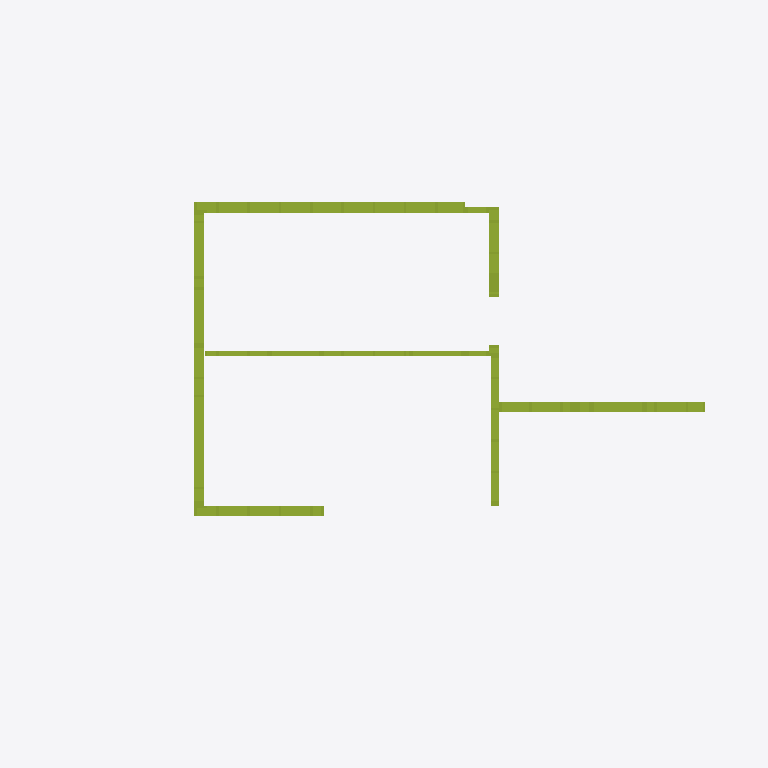
Plan cut of the same IFC building model at storey '0' (level -2.67 m, cut at -1.27 m), seen from above with north up, elements coloured by IFC class: 51 members (olive). Cut surfaces are drawn darker.
Extent 13.6 m × 8.2 m × 5.2 m (x, y, z). Storeys (2): 0 at -2.67 m; 1 at 0.00 m. Elements (425): 406 IfcMember, 19 IfcBeam.

HEADER;
FILE_DESCRIPTION(('ViewDefinition [ReferenceView_V1]'),'2;1');
FILE_NAME('539--rotated-studs.ifc','2018-10-08T19:58:53+02:00',(''),(''),'DDS_IFC v3.0','DDS-CAD Construction Version 13 Win32 build 2/7-2018','');
FILE_SCHEMA(('IFC4'));
ENDSEC;
DATA;
#1=IFCPROJECT('2sM52BKinrewAbEhlz1Zng',#2,'',$,$,$,$,(#3),#5);
#60=IFCSITE('0LRAujWLvC5uZVHM0GTvWA',$,$,$,$,#531,$,$,.ELEMENT.,$,$,$,$,$);
#1408=IFCBUILDING('0VA6pjznLA2vZCj4f3xzmG',$,$,$,$,#1403,$,$,.ELEMENT.,$,$,$);
#3949=IFCBUILDINGSTOREY('1zI22deFLBRQDHGFSVGxYP',$,'1',$,$,#2466,$,$,.ELEMENT.,0.0);
#3952=IFCBUILDINGSTOREY('3eMen5mqbCpBKZPQ$lVNwF',$,'0',$,$,#2467,$,$,.ELEMENT.,-2674.999952316284);
#2054=IFCMEMBER('33udD9TNH0hhDM25ItKBTx',$,'Bunnsvill',$,$,#3421,#1101,'113',$);
#2236=IFCMEMBER('1WC65qXLT2ABz_a9UhlcST',$,'Bunnsvill',$,$,#3682,#1245,'112',$);
#1359=IFCMEMBER('2$pPJrFkT4_QFNr3SOU3n7',$,'Bunnsvill',$,$,#2393,#490,'108',$);
#1609=IFCMEMBER('2tKK5phzf7PPm53PTAArr5',$,'Losholt',$,$,#2777,#717,'603',$);
#1993=IFCMEMBER('3hombaEJnAjOiXE9ZaYzQZ',$,'Bunnsvill',$,$,#3330,#1054,'105',$);
#1954=IFCMEMBER('3$xrOX1Qz4fRCFdtnCoog0',$,'Bunnsvill',$,$,#3272,#1015,'116',$);
#2268=IFCMEMBER('14BIJzTzj7uOnjRupU4Vfs',$,'Bunnsvill',$,$,#3724,#1269,'111',$);
#1920=IFCMEMBER('1E8NfZZaf43u1BpneJ_BRp',$,'Bunnsvill',$,$,#3227,#986,'109',$);
#2153=IFCMEMBER('0_8PwRe_DFUA78Zfd3lMmR',$,'Losholt',$,$,#3560,#1174,'606',$);
#2032=IFCMEMBER('3_LwsFjPb6f8V$bdCTYdIy',$,'Bunnsvill',$,$,#3386,#1085,'106',$);
#1962=IFCMEMBER('17tejwgUj7quSv9RcjFuyg',$,'Bunnsvill',$,$,#3288,#1024,'104',$);
#1352=IFCMEMBER('2rLnL$nBT3TfwLMeA7R8Gm',$,'Bunnsvill',$,$,#2382,#486,'100',$);
#1400=IFCMEMBER('1jkGQnPY952wONSlhltSZh',$,'Bunnsvill',$,$,#2460,#528,'102',$);
#1385=IFCMEMBER('2lyu8GEWb8jfthGtFYbT9T',$,'Bunnsvill',$,$,#2435,#513,'101',$);
#2056=IFCMEMBER('0k9arjWJ11r9cTnxtLcnF9',$,'Bunnsvill',$,$,#3424,#1102,'115',$);
#1417=IFCMEMBER('0u8rJ8_tL4SgufaomdYtqY',$,'Bunnsvill',$,$,#2485,#544,'103',$);
#2034=IFCMEMBER('2nWy5BgCT9Gv4S8UhX_$Ad',$,'Bunnsvill',$,$,#3392,#1086,'110',$);
#2263=IFCMEMBER('2C4QhiiPX7bfXk9P6ldE6j',$,'Bunnsvill',$,$,#3715,#1265,'114',$);
#2123=IFCMEMBER('2G1PQqIaHF$P0DSSw3HF1w',$,'Bunnsvill',$,$,#3517,#1148,'117',$);
#948=IFCMEMBER('0vdLKL2TL0DhcjuTpKg$A3',$,'Stendere',$,$,#1873,#274,'309',$);
#1438=IFCMEMBER('3fTKY4VPD6GhQ4vbPpv0bI',$,'Stendere',$,$,#2516,#562,'309',$);
#1492=IFCMEMBER('1tpRnupML3xelkT1OZXNXb',$,'Stendere',$,$,#2600,#608,'309',$);
#1662=IFCMEMBER('2nXbTo9ULD6RUxEaE4uKvv',$,'Stendere',$,$,#2853,#764,'309',$);
#1810=IFCMEMBER('0IH6nAiZ9BaOr$0R00ebuU',$,'Stendere',$,$,#3068,#892,'309',$);
#2310=IFCMEMBER('2wtv_tc4bAmQIRXEcq$VpB',$,'Stendere',$,$,#3780,#1303,'309',$);
#752=IFCMEMBER('1jRK$vtAP9bvIT5QS1Mu8k',$,'Stendere',$,$,#1646,#171,'302',$);
#1367=IFCMEMBER('1DhBFFBo99ywF1DhPoMCU5',$,'Stendere',$,$,#2404,#498,'308',$);
#1405=IFCMEMBER('01xzcN8nvEF8XKMYozuu91',$,'Stendere',$,$,#2468,#533,'302',$);
#1419=IFCMEMBER('3kdr8gpLL3ouME15sUn3e$',$,'Stendere',$,$,#2490,#546,'302',$);
#1436=IFCMEMBER('3R$gJBAiH0Z9VWK9b0_lmF',$,'Stendere',$,$,#2511,#560,'302',$);
#1462=IFCMEMBER('0$lKwztJ5COuvsISK_$J9J',$,'Stendere',$,$,#2551,#580,'308',$);
#1538=IFCMEMBER('3N4s_sVwP9BxZzXlL$Ms3v',$,'Stendere',$,$,#2667,#649,'302',$);
#1543=IFCMEMBER('2lwsp63tH9KOOyg$9CSumT',$,'Stendere',$,$,#2674,#654,'302',$);
#1552=IFCMEMBER('0jmVtIZfH4KOgyH9ToLktc',$,'Stendere',$,$,#2692,#664,'302',$);
#1565=IFCMEMBER('0UMKHf$Xf8NR_HRE__4Vbm',$,'Stendere',$,$,#2709,#676,'302',$);
#1619=IFCMEMBER('2oR3BxhHT5KRB4pLfO2n0u',$,'Stendere',$,$,#2792,#727,'312',$);
#1708=IFCMEMBER('2GM1zu1Qz5APSWTy3GkF0h',$,'Stendere',$,$,#2921,#806,'309',$);
#1713=IFCMEMBER('3haUa5QVvCOuOqfPjXuIjx',$,'Stendere',$,$,#2928,#812,'302',$);
#1798=IFCMEMBER('0fSXuej6f87h5tJmxOrHhl',$,'Stendere',$,$,#3050,#882,'312',$);
#1973=IFCMEMBER('2nphxlp3HCbPxK3wxcBmzd',$,'Stendere',$,$,#3300,#1034,'302',$);
#1985=IFCMEMBER('2oEKmDPwnBTBR_NMeIm7Hb',$,'Stendere',$,$,#3321,#1047,'302',$);
#2039=IFCMEMBER('21kzyRVTT1cQSxFJRiUXEU',$,'Stendere',$,$,#3401,#1092,'302',$);
#2156=IFCMEMBER('1lm8jgq9rFXwUp8RBmppN4',$,'Stendere',$,$,#3565,#1176,'302',$);
#2166=IFCMEMBER('3MMZoOk5j26BeuvvwhlxVp',$,'Stendere',$,$,#3580,#1184,'302',$);
#2203=IFCMEMBER('38cjj6Mlv0V9yi6$s32t6V',$,'Stendere',$,$,#3635,#1217,'308',$);
#2257=IFCMEMBER('0HsHlFx3T839I8WJpigI1g',$,'Stendere',$,$,#3708,#1261,'302',$);
#2298=IFCMEMBER('0yVYMLWf1CyAXwQtGz5j7G',$,'Stendere',$,$,#3765,#1295,'308',$);
#2302=IFCMEMBER('0KIFtZL_5Dau3mamJeRxoV',$,'Stendere',$,$,#3771,#1299,'308',$);
#2314=IFCMEMBER('30odGn2iDAiRDdF1KA$xv2',$,'Stendere',$,$,#3784,#1306,'302',$);
#2322=IFCMEMBER('2unwjsWQn5ROPZQJxy1meB',$,'Stendere',$,$,#3798,#1313,'312',$);
#2336=IFCMEMBER('17SjIW86P2zOrDulfoHQzS',$,'Stendere',$,$,#3819,#1325,'313',$);
ENDSEC;